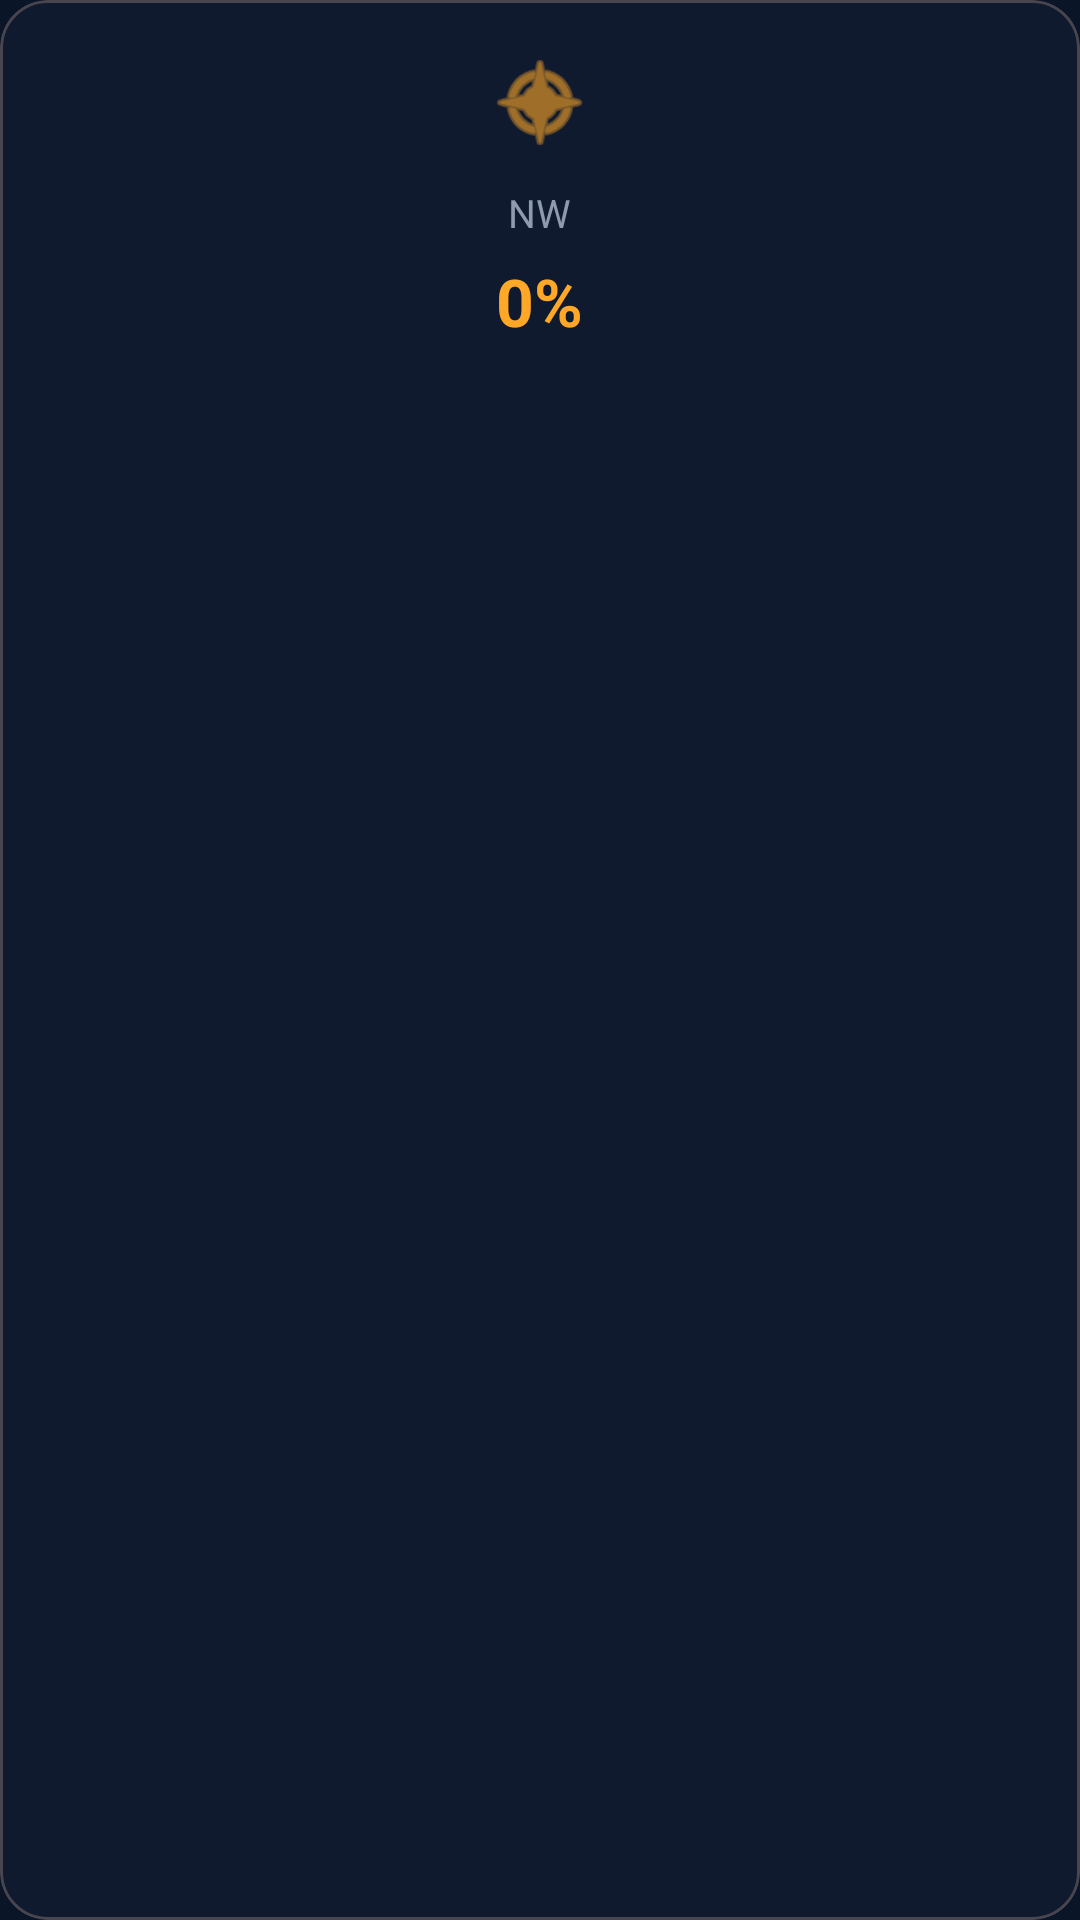

Reconstruct the res/layout file that produces this screen, plus the resources it refers to.
<!-- AndroidManifest.xml: application theme Theme.Pergly -->
<!-- res/layout/sensor_card.xml -->
<?xml version="1.0" encoding="utf-8"?>
<com.google.android.material.card.MaterialCardView
    xmlns:android="http://schemas.android.com/apk/res/android"
    xmlns:app="http://schemas.android.com/apk/res-auto"
    android:layout_width="match_parent"
    android:layout_height="wrap_content"
    android:layout_margin="6dp"
    app:cardBackgroundColor="#0F1A2E"
    app:cardCornerRadius="16dp"
    app:cardElevation="0dp">

    <LinearLayout
        android:layout_width="match_parent"
        android:layout_height="wrap_content"
        android:orientation="vertical"
        android:padding="16dp"
        android:gravity="center"
        android:minHeight="110dp">

        
        <ImageView
            android:layout_width="36dp"
            android:layout_height="36dp"
            android:src="@android:drawable/ic_menu_compass"
            app:tint="#FFA726"
            android:layout_marginBottom="10dp" />


        
        <TextView
            android:id="@+id/sensorDirection"
            android:layout_width="wrap_content"
            android:layout_height="wrap_content"
            android:text="NW"
            android:textColor="#8E9AAF"
            android:textSize="13sp"
            android:layout_marginBottom="6dp" />

        
        <TextView
            android:id="@+id/sensorValue"
            android:layout_width="wrap_content"
            android:layout_height="wrap_content"
            android:text="0%"
            android:textColor="#FFA726"
            android:textSize="22sp"
            android:textStyle="bold" />
    </LinearLayout>
</com.google.android.material.card.MaterialCardView>
<!-- resources referenced by this layout -->
<resources>
  <style name="Theme.Pergly" parent="Theme.Material3.Dark.NoActionBar">
          <item name="colorPrimary">@color/primary</item>
          <item name="colorPrimaryVariant">@color/primary_dark</item>
          <item name="colorOnPrimary">@color/text_primary</item>
  
          <item name="colorSecondary">@color/accent</item>
          <item name="colorSecondaryVariant">@color/accent</item>
          <item name="colorOnSecondary">@color/text_primary</item>
  
          <item name="android:colorBackground">@color/background</item>
          <item name="colorSurface">@color/surface</item>
          <item name="colorOnSurface">@color/text_primary</item>
  
          <item name="colorError">@color/error</item>
  
          <item name="android:statusBarColor">@color/primary</item>
          <item name="android:navigationBarColor">@color/background</item>
      </style>
  <color name="primary">#0A1628</color>
  <color name="primary_dark">#050B14</color>
  <color name="text_primary">#FFFFFF</color>
  <color name="accent">#00D9A3</color>
  <color name="background">#0A1628</color>
  <color name="surface">#162033</color>
  <color name="error">#FF5252</color>
</resources>
